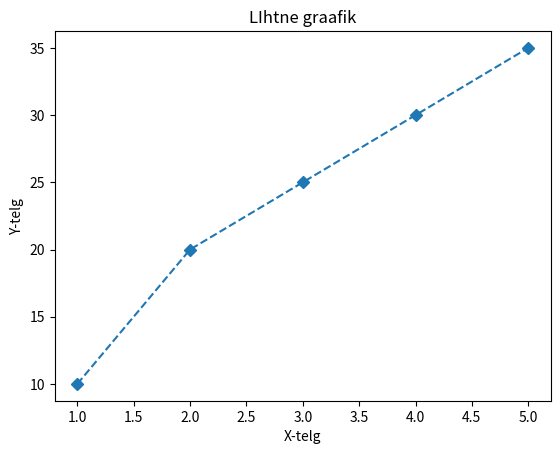

This chart was generated by the following Python code:
import matplotlib.pyplot as plt
x=[1, 2, 3, 4, 5]
y=[10, 20, 25, 30, 35]
plt.plot(x, y,linestyle="--",marker="D")
plt.xlabel('X-telg')
plt.ylabel('Y-telg')
plt.title('LIhtne graafik')
plt.show()

plt.scatter(x, y, color='lightblue')
plt.show()